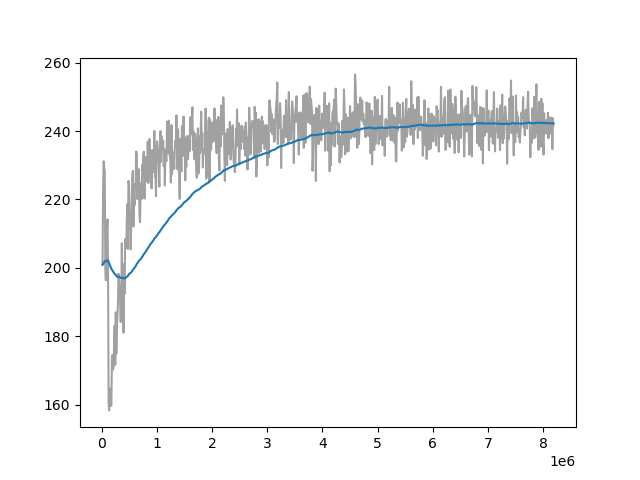

Source data for this figure (header and first rows):
Wall time, Step, Value
1714563655, 10000, 200.9
1714563717, 20000, 222.1
1714563776, 30000, 231.1
1714563836, 40000, 229.2
1714563896, 50000, 228.3
1714563958, 60000, 200.1
1714564019, 70000, 196.4
1714564079, 80000, 209.5
1714564134, 90000, 210.9
1714564191, 100000, 214.2
1714564250, 110000, 199.1
1714564317, 120000, 160.6
1714564391, 130000, 158.3
1714564469, 140000, 164.8
1714564542, 150000, 161.7
1714564609, 160000, 159.7
1714564683, 170000, 159.7
1714564747, 180000, 173.8
1714564815, 190000, 174.5
1714564878, 200000, 170.2
1714564938, 210000, 171
1714564999, 220000, 177.7
1714565063, 230000, 183.1
1714565130, 240000, 171.7
1714565188, 250000, 187
1714565251, 260000, 174.9
1714565315, 270000, 182.1
1714565376, 280000, 185.5
1714565432, 290000, 189.6
1714565491, 300000, 198.3
1714565550, 310000, 195.8
1714565608, 320000, 193.3
1714565667, 330000, 189.9
1714565726, 340000, 184.2
1714565784, 350000, 191.2
1714565841, 360000, 207.2
1714565899, 370000, 188.8
1714565963, 380000, 201.1
1714566019, 390000, 181.1
1714566086, 400000, 197.9
1714566151, 410000, 192.5
1714566209, 420000, 208.4
1714566263, 430000, 206.3
1714566323, 440000, 205.8
1714566379, 450000, 213.4
1714566431, 460000, 218.7
1714566480, 470000, 205.5
1714566534, 480000, 225.4
1714566592, 490000, 224.5
1714566643, 500000, 212.5
1714566693, 510000, 214.6
1714566745, 520000, 205.4
1714566794, 530000, 212.3
1714566839, 540000, 218.7
1714566886, 550000, 226.2
1714566937, 560000, 228.3
1714566989, 570000, 212.1
1714567034, 580000, 221.3
1714567080, 590000, 218.3
1714567123, 600000, 224.5
... 759 more rows
